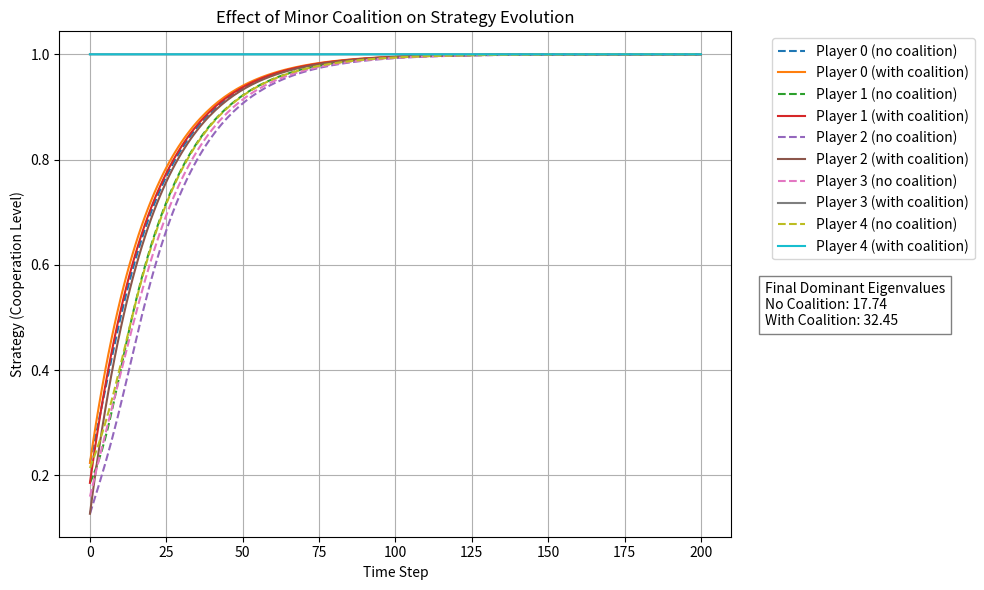

Reproduce this figure in Python. (Note: this script raises an exception after producing the figure.)
# ================================================================
# Tensor-Based Climate Strategy Simulation (Fully Commented)
# ================================================================
# This script simulates how players (e.g., countries) in a climate negotiation game
# update their cooperation strategies over time.
# A 3rd-order tensor encodes the nonlinear influence each player has on others.
# We explore how a small coalition of minor players can tip the system
# toward high cooperation through coordinated action and increased influence.
# ================================================================

import numpy as np
import matplotlib.pyplot as plt
from numpy.linalg import eigvals

# ---------------------------
# Mathematical Model Functions
# ---------------------------

def sigmoid(x):
    """Sigmoid activation function to model bounded rationality.
    Players respond gradually to incentives rather than making binary jumps.
    """
    return 1 / (1 + np.exp(-x))

def strategy_dynamics(num_players, strategies, influence_tensor, intrinsic_biases):
    """Compute the time derivative of each player's strategy.
    
    Each player is influenced by all other players according to the 3D influence tensor.
    They also have their own internal bias (e.g., economic costs/benefits).
    """
    ds_dt = np.zeros(num_players)
    for i in range(num_players):
        influence = sum(
            influence_tensor[i, j, k] * strategies[j] * strategies[k]
            for j in range(num_players) for k in range(num_players)
        )
        ds_dt[i] = -strategies[i] + sigmoid(influence + intrinsic_biases[i])
    return ds_dt

def run_simulation(num_players, influence_tensor, biases, initial_strategies, timesteps=100, dt=0.1):
    """Simulate strategy evolution using simple time-stepping (Euler integration)."""
    strategies = np.array(initial_strategies)
    history = [strategies.copy()]
    for _ in range(timesteps):
        ds = strategy_dynamics(num_players, strategies, influence_tensor, biases)
        strategies += dt * ds
        history.append(strategies.copy())
    return np.array(history)

def amplify_tensor(tensor, coalition, eta=2.0):
    """Amplify the influence of coalition members by scaling their interaction terms."""
    perturbed_tensor = tensor.copy()
    for i in range(tensor.shape[0]):
        for j in range(tensor.shape[1]):
            for k in range(tensor.shape[2]):
                if j in coalition or k in coalition:
                    perturbed_tensor[i, j, k] *= eta
    return perturbed_tensor

def compute_tensor_eigenvalue(num_players,tensor, strategy_vector):
    """Approximate the dominant eigenvalue of a tensor-based influence matrix.
    
    This is used as a proxy for the system's susceptibility to tipping.
    A higher eigenvalue implies more sensitivity to player interactions.
    """
    influence_matrix = np.zeros((num_players, num_players))
    for i in range(num_players):
        for j in range(num_players):
            influence_matrix[i, j] = sum(
                tensor[i, j, k] * strategy_vector[k] for k in range(num_players)
            )
    eigenvalues = eigvals(influence_matrix)
    return max(eigenvalues.real)

# ---------------------------
# Setup: Define Players and Conditions
# ---------------------------

NUM_PLAYERS = 5
np.random.seed(0)  # For reproducibility

# Initialize random influence tensor and scale influence of major players (players 0 and 1)
simulation_influence_tensor = np.random.rand(NUM_PLAYERS, NUM_PLAYERS, NUM_PLAYERS)
simulation_influence_tensor[0:2] *= 2.0  # Major players have more influence

# Each player has an intrinsic bias reflecting internal cost-benefit logic
simulation_intrinsic_biases = np.random.uniform(-1, 1, NUM_PLAYERS)

# Initial strategy levels (low cooperation to start)
initial_strategy_levels = np.random.uniform(0.1, 0.3, NUM_PLAYERS)

# Define a coalition of minor players (e.g., small nations)
minor_players = [2, 3, 4]
coalition_players = [3, 4]
strategies_with_coalition = initial_strategy_levels.copy()
for idx in coalition_players:
    strategies_with_coalition[idx] = 1.0  # Force full cooperation in coalition

# ---------------------------
# Simulate System Dynamics
# ---------------------------

# 1. Baseline: No coalition
history_no_coalition = run_simulation(
    NUM_PLAYERS, simulation_influence_tensor, simulation_intrinsic_biases,
    initial_strategy_levels, timesteps=200, dt=0.05
)
lambda_no_coalition = compute_tensor_eigenvalue(
    NUM_PLAYERS, simulation_influence_tensor, history_no_coalition[-1]
)

# 2. With coalition: Amplify influence of cooperative minor players
amplified_tensor = amplify_tensor(simulation_influence_tensor, coalition_players, eta=2.5)
history_with_coalition = run_simulation(
    NUM_PLAYERS, amplified_tensor, simulation_intrinsic_biases,
    strategies_with_coalition, timesteps=200, dt=0.05
)
lambda_with_coalition = compute_tensor_eigenvalue(
    NUM_PLAYERS, amplified_tensor, history_with_coalition[-1]
)

# ---------------------------
# Visualization
# ---------------------------

plt.figure(figsize=(10, 6))

# Plot strategy evolution for each player, both scenarios
for i in range(NUM_PLAYERS):
    plt.plot(history_no_coalition[:, i], '--', label=f'Player {i} (no coalition)')
    plt.plot(history_with_coalition[:, i], label=f'Player {i} (with coalition)')

plt.xlabel("Time Step")
plt.ylabel("Strategy (Cooperation Level)")
plt.title("Effect of Minor Coalition on Strategy Evolution")

# Annotate chart with final eigenvalues
textstr = f"Final Dominant Eigenvalues\n" \
          f"No Coalition: {lambda_no_coalition:.2f}\n" \
          f"With Coalition: {lambda_with_coalition:.2f}"
plt.gcf().text(0.77, 0.45, textstr, fontsize=10, bbox=dict(facecolor='white', edgecolor='gray'))

plt.legend(bbox_to_anchor=(1.05, 1), loc='upper left')
plt.grid(True)
plt.tight_layout()

# ---------------------------
# Save Chart to File
# ---------------------------

plt.savefig("../figure_coalition_effect.png", dpi=300, bbox_inches='tight')
plt.show()
